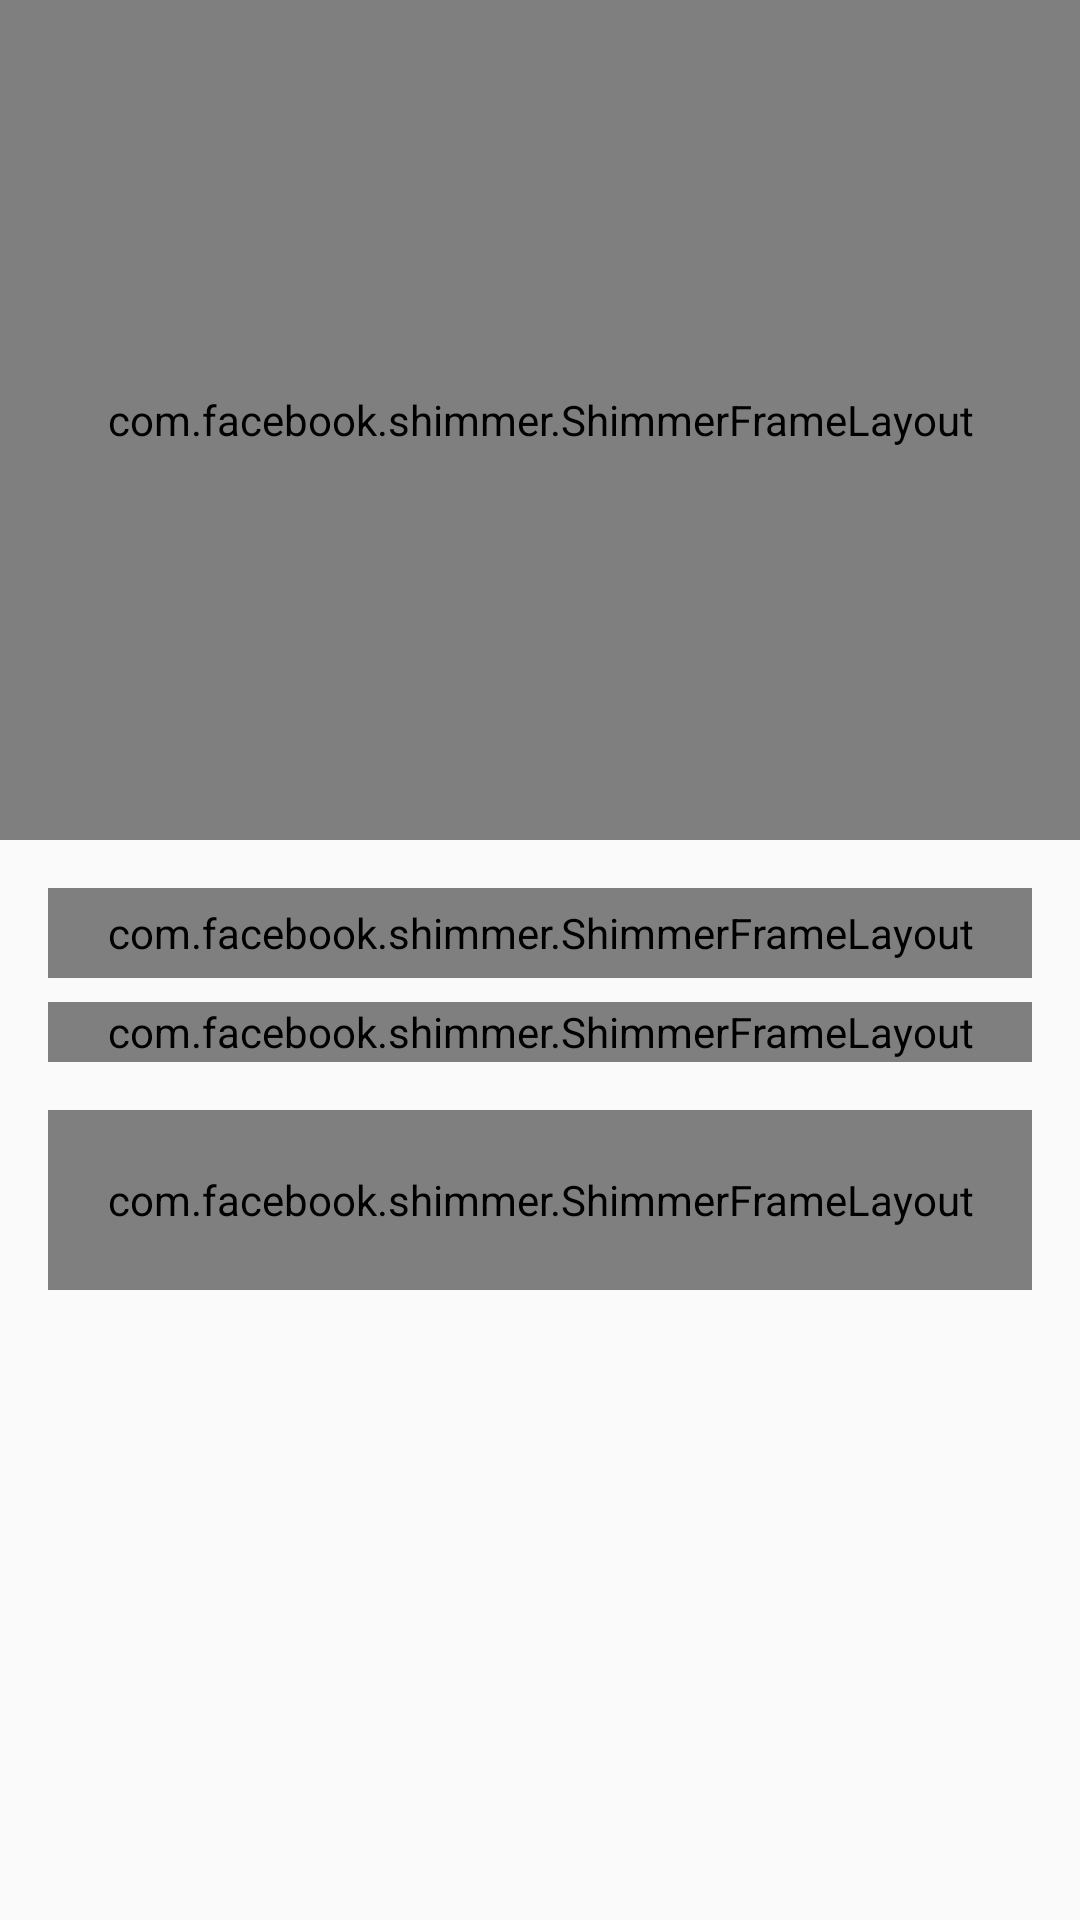

The Android layout XML behind this screen, and the referenced resources:
<!-- AndroidManifest.xml: application theme Theme.Material3.Light.NoActionBar -->
<!-- res/layout/activity_detail.xml -->
<LinearLayout xmlns:android="http://schemas.android.com/apk/res/android"
    xmlns:tools="http://schemas.android.com/tools"
    android:id="@+id/main"
    android:layout_width="match_parent"
    android:layout_height="match_parent"
    android:orientation="vertical"
    tools:context=".DetailActivity"
    android:background="#FAFAFA">

    
    <com.facebook.shimmer.ShimmerFrameLayout
        android:id="@+id/shimmerCover"
        android:layout_width="match_parent"
        android:layout_height="280dp">

        <View
            android:layout_width="match_parent"
            android:layout_height="match_parent"
            android:background="#DDDDDD" />
    </com.facebook.shimmer.ShimmerFrameLayout>

    
    <ImageView
        android:id="@+id/imageCover"
        android:layout_width="match_parent"
        android:layout_height="280dp"
        android:scaleType="centerCrop"
        android:visibility="gone"
        android:contentDescription="Cover Buku" />

    <ScrollView
        android:layout_width="match_parent"
        android:layout_height="0dp"
        android:layout_weight="1"
        android:padding="16dp">

        <LinearLayout
            android:orientation="vertical"
            android:layout_width="match_parent"
            android:layout_height="wrap_content">

            
            <com.facebook.shimmer.ShimmerFrameLayout
                android:id="@+id/shimmerTitle"
                android:layout_width="match_parent"
                android:layout_height="30dp"
                android:layout_marginBottom="8dp">

                <View
                    android:layout_width="match_parent"
                    android:layout_height="30dp"
                    android:background="#DDDDDD" />
            </com.facebook.shimmer.ShimmerFrameLayout>

            
            <TextView
                android:id="@+id/textJudul"
                android:layout_width="match_parent"
                android:layout_height="wrap_content"
                android:textSize="22sp"
                android:textStyle="bold"
                android:visibility="gone"
                android:layout_marginBottom="8dp" />

            
            <com.facebook.shimmer.ShimmerFrameLayout
                android:id="@+id/shimmerInfo"
                android:layout_width="match_parent"
                android:layout_height="20dp"
                android:layout_marginBottom="16dp">

                <View
                    android:layout_width="match_parent"
                    android:layout_height="20dp"
                    android:background="#DDDDDD" />
            </com.facebook.shimmer.ShimmerFrameLayout>

            
            <TextView
                android:id="@+id/textInfo"
                android:layout_width="match_parent"
                android:layout_height="wrap_content"
                android:textSize="14sp"
                android:visibility="gone"
                android:textColor="#666666"
                android:layout_marginBottom="16dp" />

            
            <com.facebook.shimmer.ShimmerFrameLayout
                android:id="@+id/shimmerDeskripsi"
                android:layout_width="match_parent"
                android:layout_height="60dp"
                android:layout_marginBottom="16dp">

                <View
                    android:layout_width="match_parent"
                    android:layout_height="60dp"
                    android:background="#DDDDDD" />
            </com.facebook.shimmer.ShimmerFrameLayout>

            
            <TextView
                android:id="@+id/textDeskripsi"
                android:layout_width="wrap_content"
                android:layout_height="wrap_content"
                android:textSize="16sp"
                android:visibility="gone"
                android:textColor="#222222"
                android:justificationMode="inter_word"/>

            <Button
                android:id="@+id/buttonBacaPdf"
                android:layout_width="match_parent"
                android:layout_height="wrap_content"
                android:text="Baca Buku PDF"
                android:layout_marginTop="24dp"
                android:backgroundTint="@color/black"
                android:textColor="@android:color/white"
                android:visibility="gone" />
        </LinearLayout>
    </ScrollView>
</LinearLayout>
<!-- resources referenced by this layout -->
<resources>
  <color name="black">#FF000000</color>
</resources>
